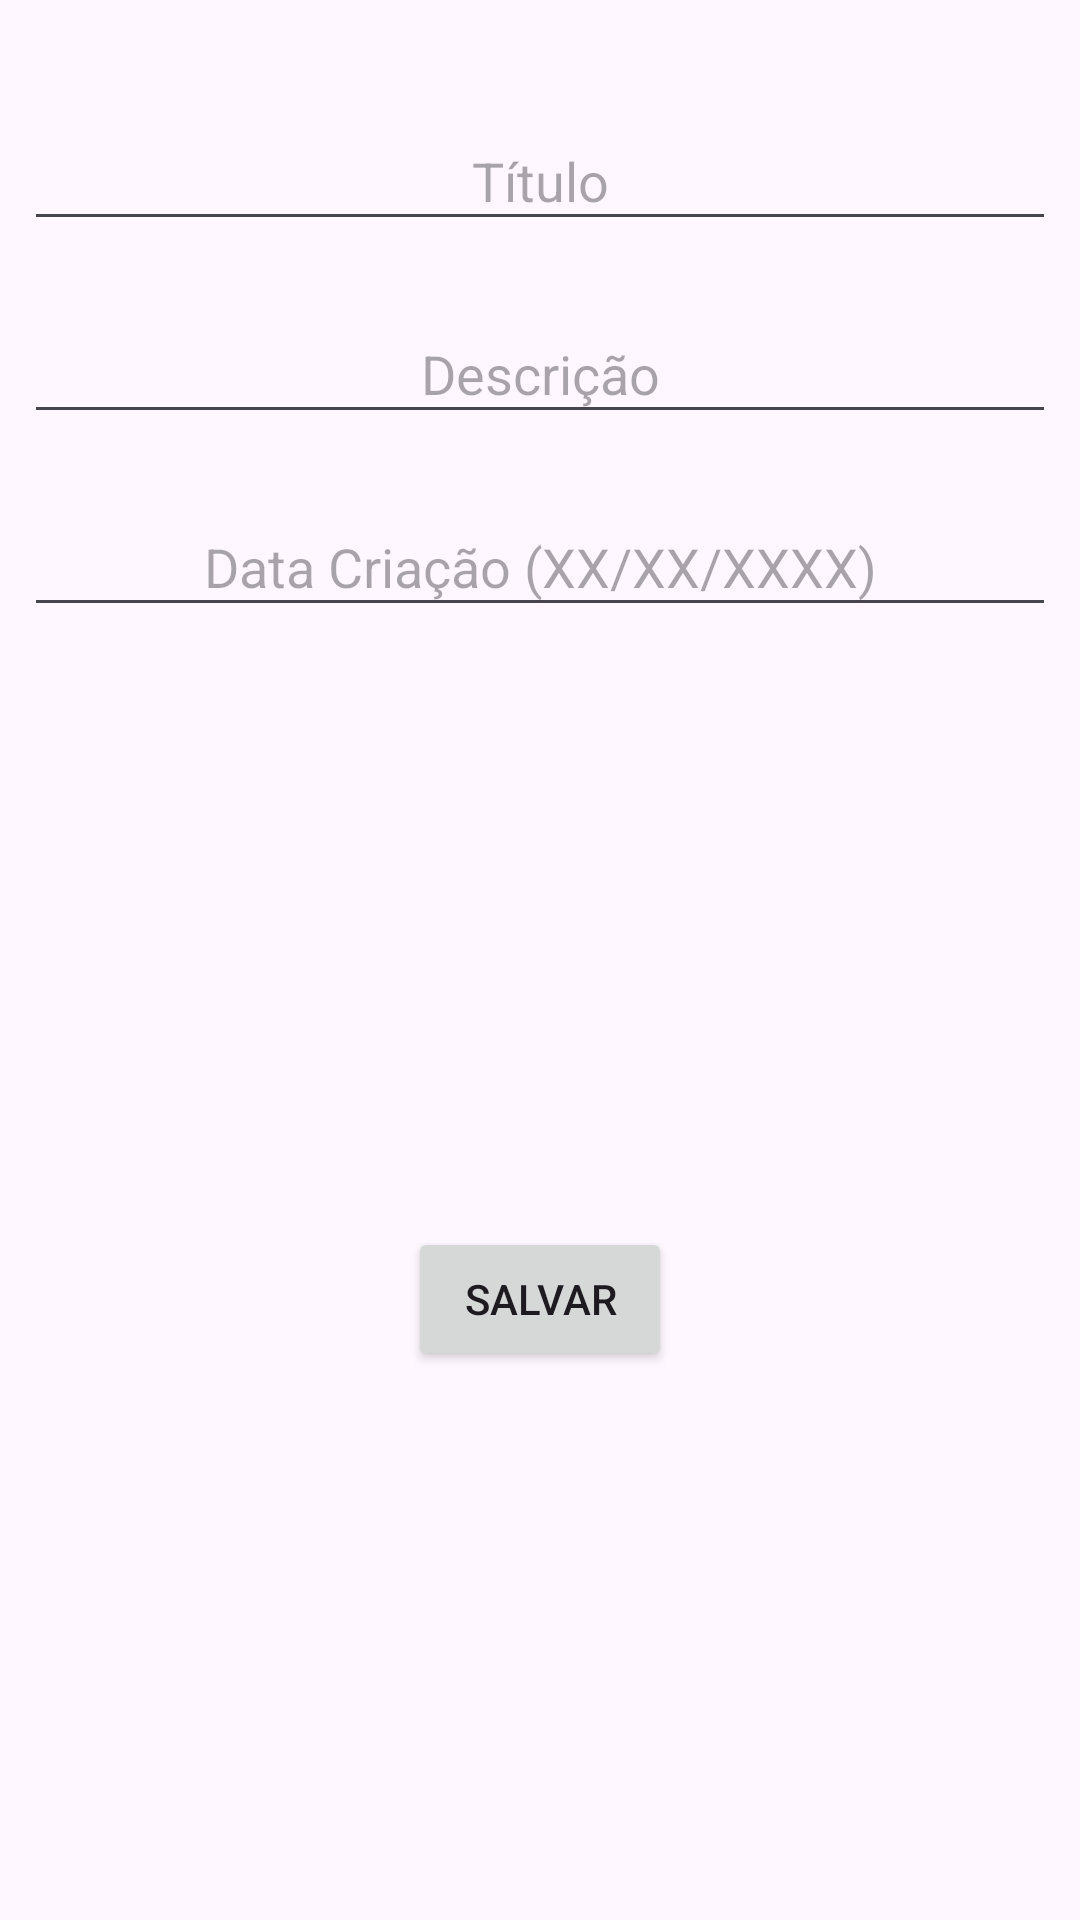

Write the Android layout XML for this screen, with the resource values it uses.
<!-- AndroidManifest.xml: application theme Theme.App13_Lista_de_Tarefas -->
<!-- res/layout/activity_newtask.xml -->
<?xml version="1.0" encoding="utf-8"?>
<androidx.constraintlayout.widget.ConstraintLayout xmlns:android="http://schemas.android.com/apk/res/android"
    xmlns:app="http://schemas.android.com/apk/res-auto"
    xmlns:tools="http://schemas.android.com/tools"
    android:layout_width="match_parent"
    android:layout_height="match_parent"
    android:padding="8dp"
    tools:context=".view.TasksDetailsActivity">

    <EditText
        android:id="@+id/edittext_title_details"
        android:layout_width="0dp"
        android:layout_height="wrap_content"
        android:layout_marginTop="32dp"
        android:hint="Título"
        android:inputType="text"
        android:padding="8dp"
        android:textAlignment="center"
        android:textColor="@color/black"
        app:layout_constraintEnd_toEndOf="parent"
        app:layout_constraintStart_toStartOf="parent"
        app:layout_constraintTop_toTopOf="parent" />

    <EditText
        android:id="@+id/edittext_description_details"
        android:layout_width="0dp"
        android:layout_height="wrap_content"
        android:layout_marginTop="24dp"
        android:hint="Descrição"
        android:inputType="text"
        android:padding="8dp"
        android:textAlignment="center"
        android:textColor="@color/black"
        app:layout_constraintEnd_toEndOf="@id/edittext_title_details"
        app:layout_constraintStart_toStartOf="@id/edittext_title_details"
        app:layout_constraintTop_toBottomOf="@id/edittext_title_details" />

    <EditText
        android:id="@+id/edittext_date_details"
        android:layout_width="0dp"
        android:layout_height="wrap_content"
        android:layout_marginTop="24dp"
        android:hint="Data Criação (XX/XX/XXXX)"
        android:inputType="text"
        android:padding="8dp"
        android:textAlignment="center"
        android:textColor="@color/black"
        app:layout_constraintEnd_toEndOf="@id/edittext_description_details"
        app:layout_constraintStart_toStartOf="@+id/edittext_description_details"
        app:layout_constraintTop_toBottomOf="@id/edittext_description_details" />

    <Button
        android:id="@+id/button_save_article"
        android:layout_width="wrap_content"
        android:layout_height="wrap_content"
        android:layout_marginTop="200dp"
        android:layout_marginBottom="32dp"
        android:text="Salvar"
        app:layout_constraintEnd_toEndOf="@id/edittext_title_details"
        app:layout_constraintStart_toStartOf="@id/edittext_title_details"
        app:layout_constraintTop_toBottomOf="@+id/edittext_date_details" />

</androidx.constraintlayout.widget.ConstraintLayout>
<!-- resources referenced by this layout -->
<resources>
  <style name="Theme.App13_Lista_de_Tarefas" parent="Base.Theme.App13_Lista_de_Tarefas" />
  <style name="Base.Theme.App13_Lista_de_Tarefas" parent="Theme.Material3.DayNight.NoActionBar">
          
          
      </style>
  <!-- not gathered from this repository: default colours our renderer supplied (Android Studio template values) -->
  <color name="black">#FF000000</color>
</resources>
